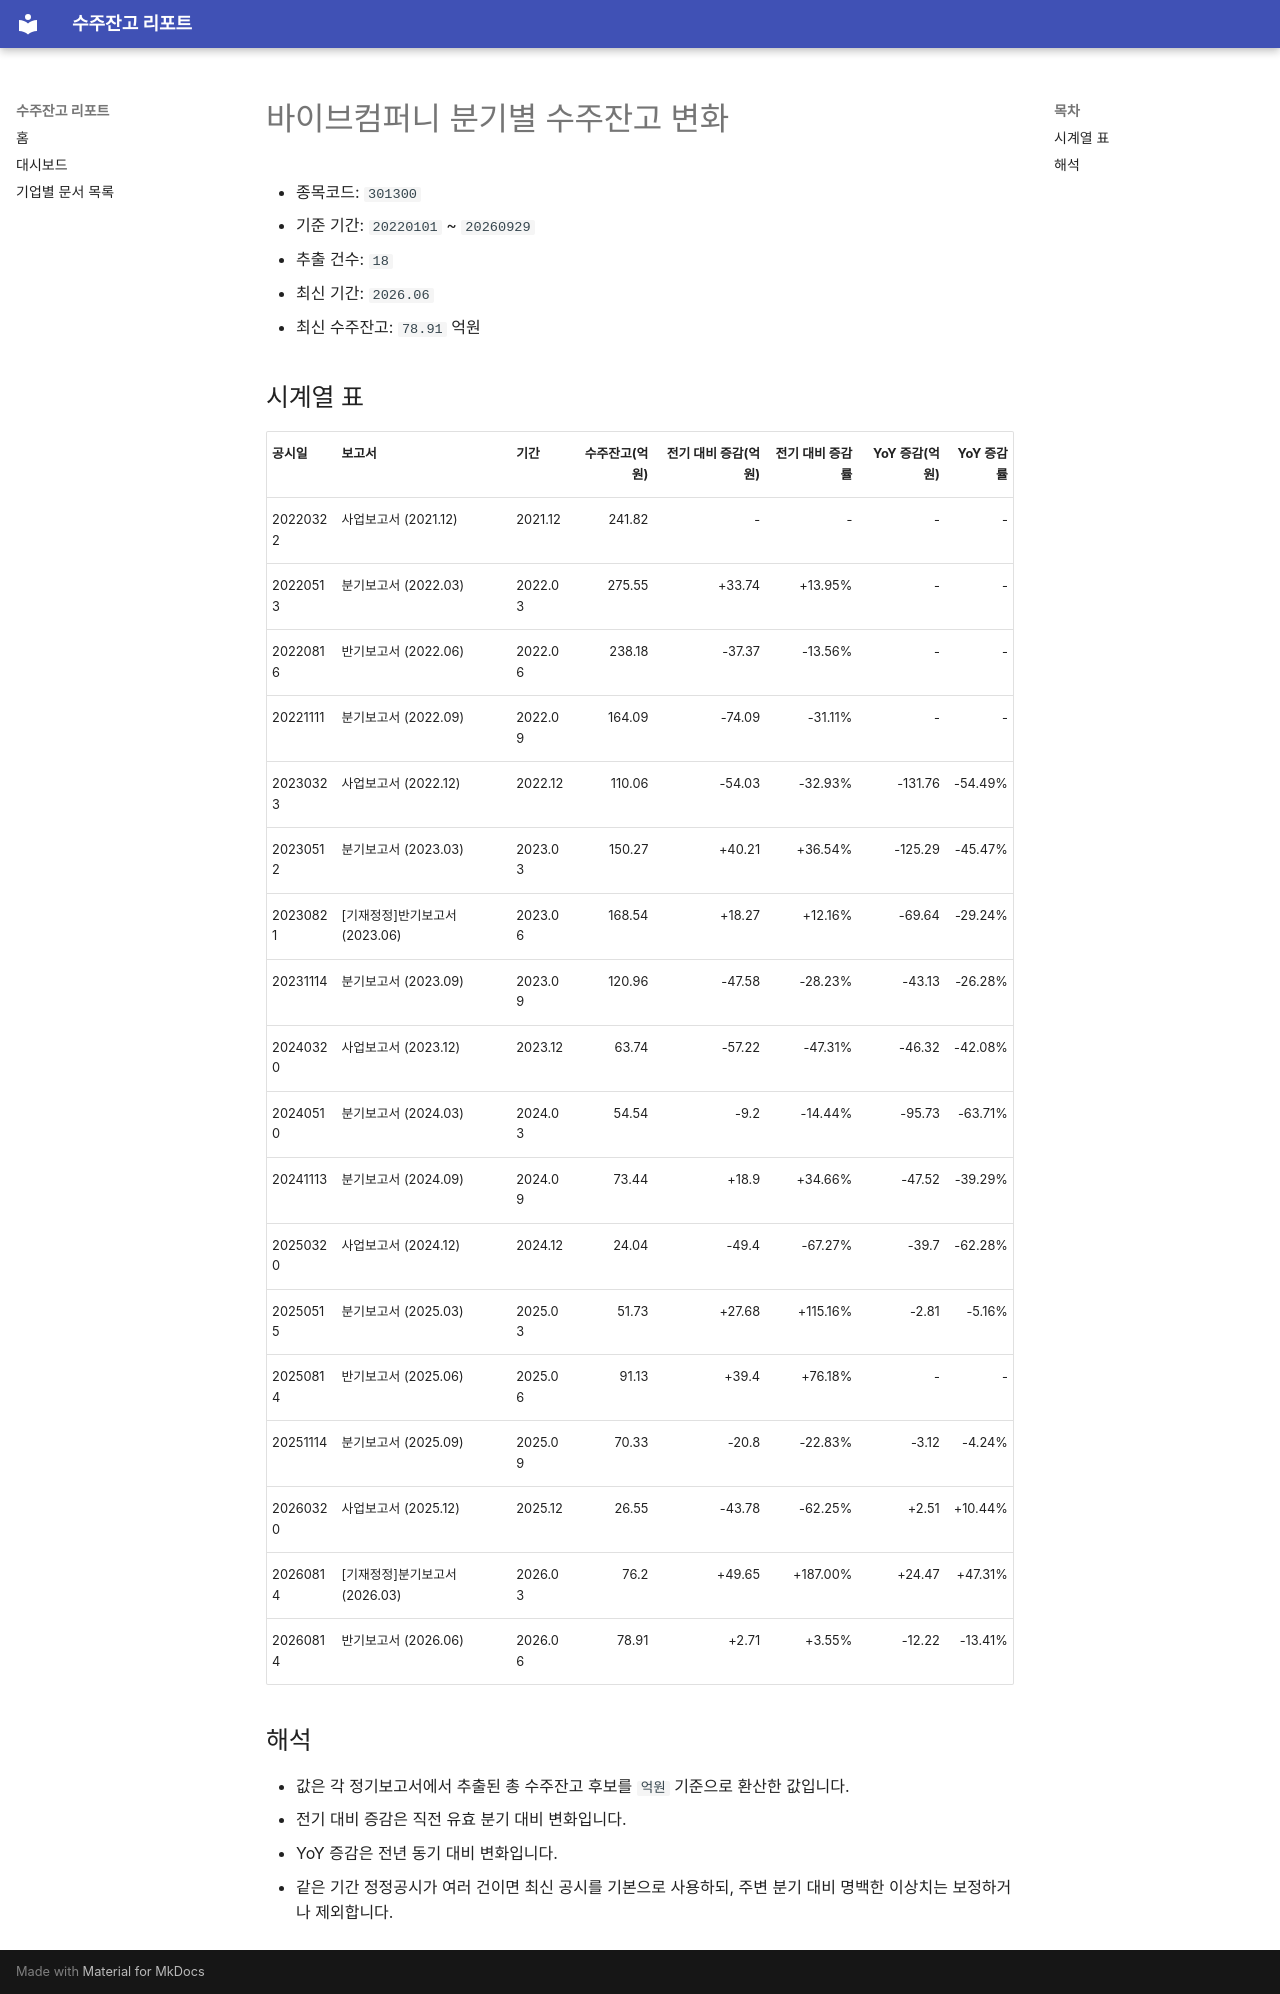

repository: agent-jaden/order-backlog-dashboard · page: companies/바이브컴퍼니_수주잔고(301300)/index.html · generator: mkdocs

# 바이브컴퍼니 분기별 수주잔고 변화

- 종목코드: `301300`
- 기준 기간: `20220101` ~ `20260929`
- 추출 건수: `18`
- 최신 기간: `2026.06`
- 최신 수주잔고: `78.91` 억원

## 시계열 표

| 공시일 | 보고서 | 기간 | 수주잔고(억원) | 전기 대비 증감(억원) | 전기 대비 증감률 | YoY 증감(억원) | YoY 증감률 |
| --- | --- | --- | ---: | ---: | ---: | ---: | ---: |
| 20220322 | 사업보고서 (2021.12) | 2021.12 | 241.82 | - | - | - | - |
| 20220513 | 분기보고서 (2022.03) | 2022.03 | 275.55 | +33.74 | +13.95% | - | - |
| 20220816 | 반기보고서 (2022.06) | 2022.06 | 238.18 | -37.37 | -13.56% | - | - |
| 20221111 | 분기보고서 (2022.09) | 2022.09 | 164.09 | -74.09 | -31.11% | - | - |
| 20230323 | 사업보고서 (2022.12) | 2022.12 | 110.06 | -54.03 | -32.93% | -131.76 | -54.49% |
| 20230512 | 분기보고서 (2023.03) | 2023.03 | 150.27 | +40.21 | +36.54% | -125.29 | -45.47% |
| 20230821 | [기재정정]반기보고서 (2023.06) | 2023.06 | 168.54 | +18.27 | +12.16% | -69.64 | -29.24% |
| 20231114 | 분기보고서 (2023.09) | 2023.09 | 120.96 | -47.58 | -28.23% | -43.13 | -26.28% |
| 20240320 | 사업보고서 (2023.12) | 2023.12 | 63.74 | -57.22 | -47.31% | -46.32 | -42.08% |
| 20240510 | 분기보고서 (2024.03) | 2024.03 | 54.54 | -9.2 | -14.44% | -95.73 | -63.71% |
| 20241113 | 분기보고서 (2024.09) | 2024.09 | 73.44 | +18.9 | +34.66% | -47.52 | -39.29% |
| 20250320 | 사업보고서 (2024.12) | 2024.12 | 24.04 | -49.4 | -67.27% | -39.7 | -62.28% |
| 20250515 | 분기보고서 (2025.03) | 2025.03 | 51.73 | +27.68 | +115.16% | -2.81 | -5.16% |
| 20250814 | 반기보고서 (2025.06) | 2025.06 | 91.13 | +39.4 | +76.18% | - | - |
| 20251114 | 분기보고서 (2025.09) | 2025.09 | 70.33 | -20.8 | -22.83% | -3.12 | -4.24% |
| 20260320 | 사업보고서 (2025.12) | 2025.12 | 26.55 | -43.78 | -62.25% | +2.51 | +10.44% |
| 20260814 | [기재정정]분기보고서 (2026.03) | 2026.03 | 76.2 | +49.65 | +187.00% | +24.47 | +47.31% |
| 20260814 | 반기보고서 (2026.06) | 2026.06 | 78.91 | +2.71 | +3.55% | -12.22 | -13.41% |

## 해석

- 값은 각 정기보고서에서 추출된 총 수주잔고 후보를 `억원` 기준으로 환산한 값입니다.
- 전기 대비 증감은 직전 유효 분기 대비 변화입니다.
- YoY 증감은 전년 동기 대비 변화입니다.
- 같은 기간 정정공시가 여러 건이면 최신 공시를 기본으로 사용하되, 주변 분기 대비 명백한 이상치는 보정하거나 제외합니다.
